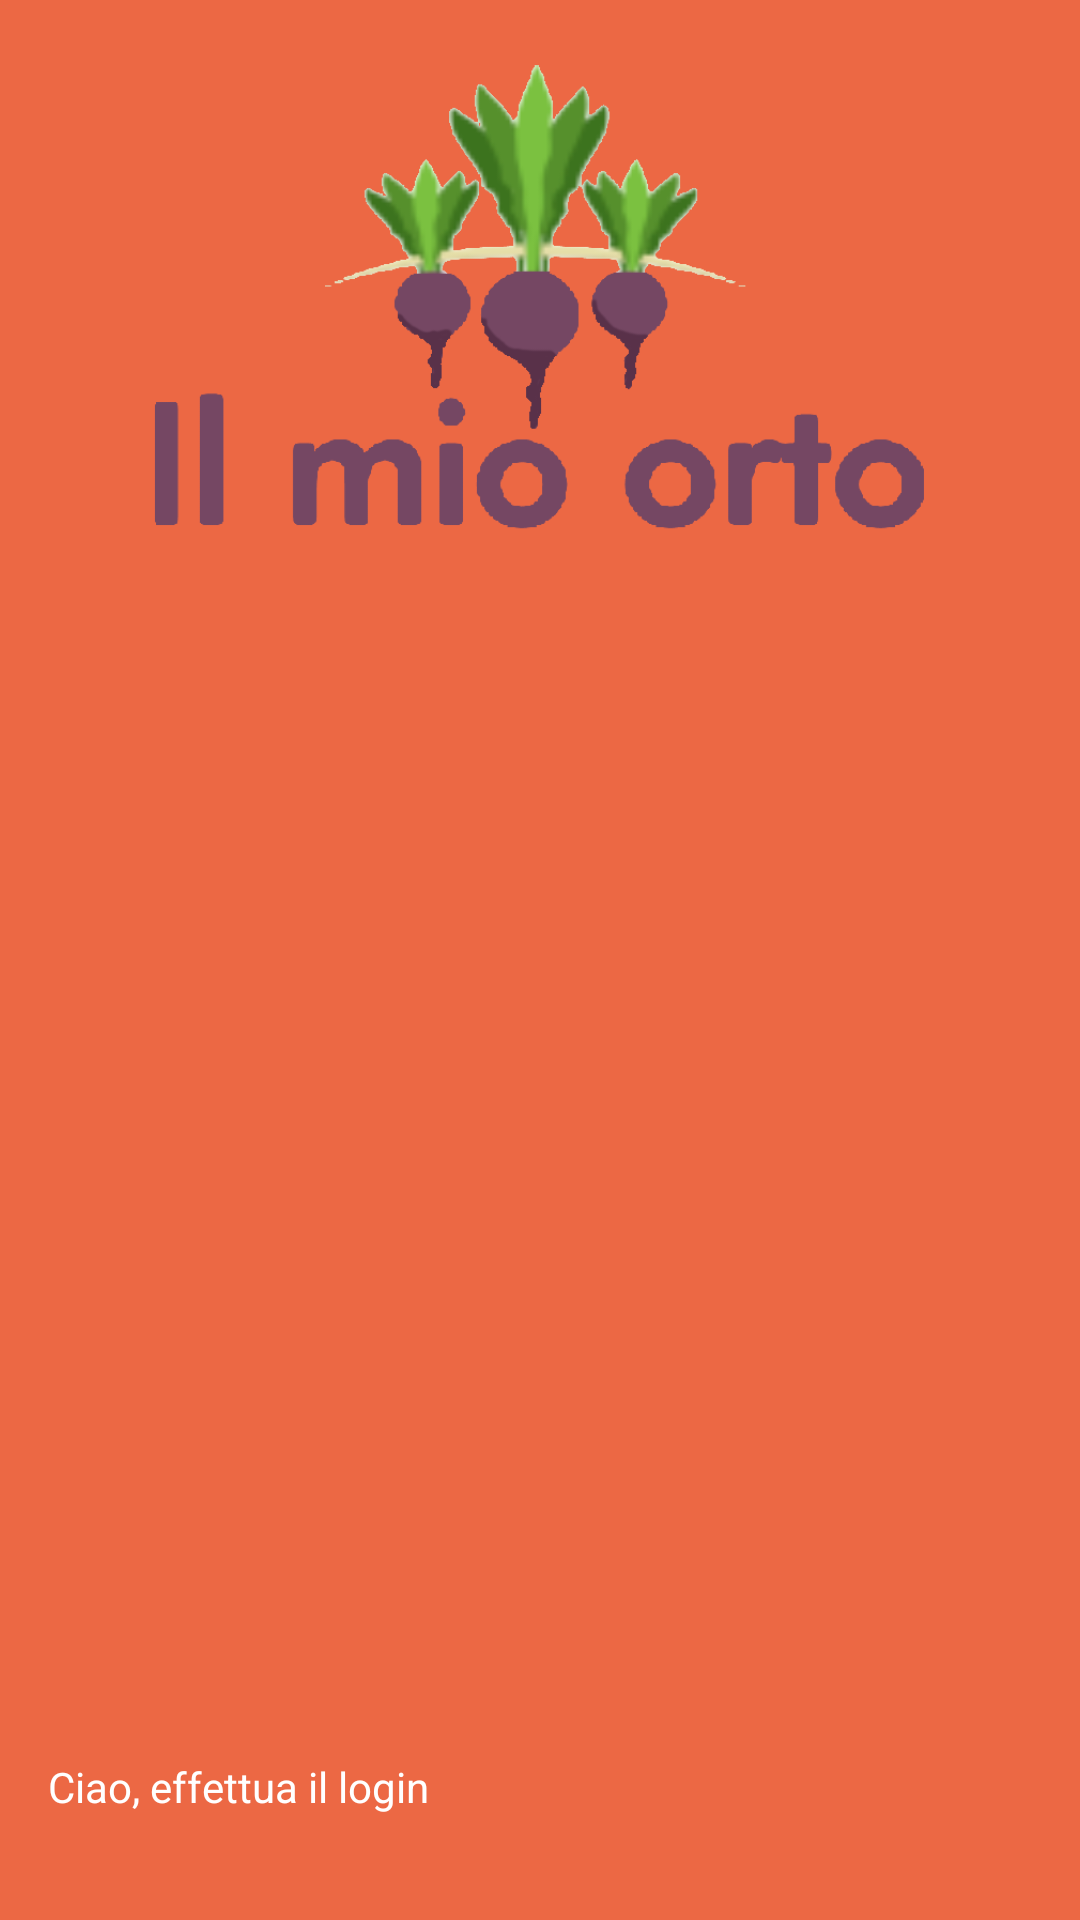

Write the Android layout XML for this screen, with the resource values it uses.
<!-- AndroidManifest.xml: application theme Theme.ProgettoMobile_0705 -->
<!-- res/layout/nav_header.xml -->
<?xml version="1.0" encoding="utf-8"?>
<LinearLayout xmlns:android="http://schemas.android.com/apk/res/android"
    xmlns:app="http://schemas.android.com/apk/res-auto"
    android:orientation="vertical"
    android:layout_width="match_parent"
    android:layout_height="250dp"
    android:background="@color/caparol"

    android:padding="16dp"
    app:cardBackgroundColor="@color/Transparent"
    app:cardCornerRadius="20dp"
    app:strokeWidth="1dp"
    android:theme="@style/ThemeOverlay.AppCompat.Dark">

    


    <ImageView
        android:layout_width="match_parent"
        android:layout_height="164dp"
        android:src="@drawable/logo2"

        />

    <LinearLayout
        android:layout_width="match_parent"
        android:layout_height="match_parent"
        android:orientation="vertical"
        android:gravity="bottom">
    <TextView
        android:layout_width="wrap_content"
        android:layout_height="wrap_content"
        android:paddingTop="8dp"
        android:text="Ciao, effettua il login"

        android:id="@+id/navusername"

        android:textAppearance="@style/TextAppearance.AppCompat.Body1" />
    <TextView
        android:layout_width="wrap_content"
        android:layout_height="wrap_content"
        android:id="@+id/navemail"
        android:text=""/>
    </LinearLayout>

</LinearLayout>
<!-- resources referenced by this layout -->
<resources>
  <color name="Transparent">#00000000</color>
  <color name="caparol">#EC6844</color>
  <!-- drawable logo2: png bitmap (drawable-v24, 63438 bytes) -->
  <!-- mipmap ic_launcher_round (mipmap-anydpi-v26) -->
  <?xml version="1.0" encoding="utf-8"?>
  <adaptive-icon xmlns:android="http://schemas.android.com/apk/res/android">
      <background android:drawable="@drawable/ic_baseline_account_circle_24" />
      <foreground android:drawable="@drawable/ic_baseline_account_circle_24" />
  </adaptive-icon>
  <style name="Theme.ProgettoMobile_0705" parent="Theme.MaterialComponents.DayNight.NoActionBar">
          
          <item name="colorPrimary">@color/caparol</item>
          <item name="colorPrimaryVariant">@color/caparol</item>
          <item name="colorOnPrimary">@color/gray</item>
          
          <item name="colorSecondary">@color/teal_200</item>
          <item name="colorSecondaryVariant">@color/teal_700</item>
          <item name="colorOnSecondary">@color/black</item>
          <item name="android:textColorPrimary">@color/gray</item>
          
          <item name="android:statusBarColor" tools:targetApi="l">?attr/colorPrimaryVariant</item>
          
      </style>
  <color name="gray">#4F4F4F</color>
  <color name="teal_200">#FF03DAC5</color>
  <color name="teal_700">#FF018786</color>
  <color name="black">#FF000000</color>
</resources>
